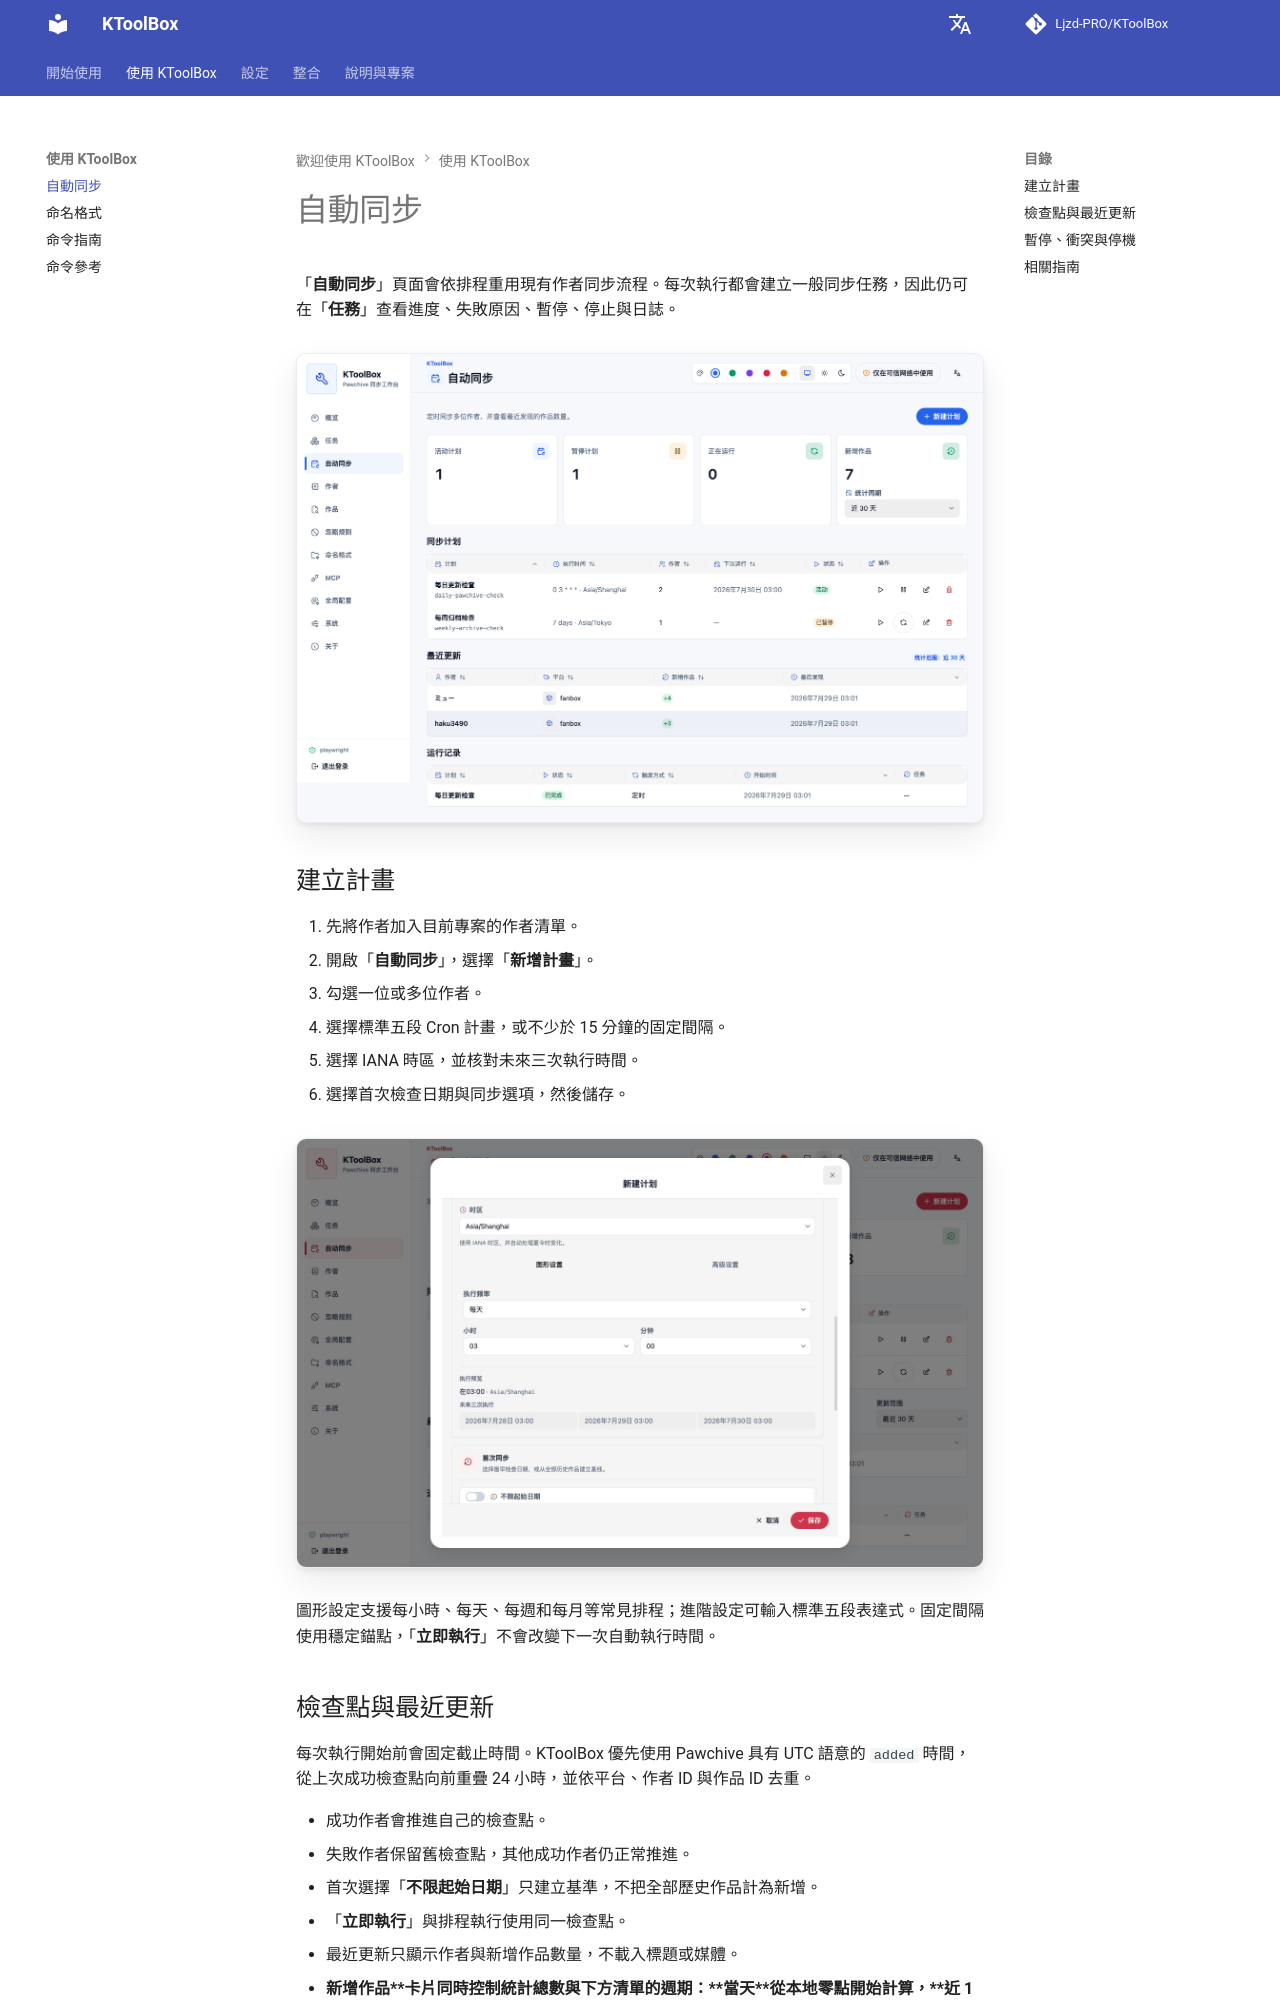

repository: Ljzd-PRO/KToolBox · page: master/zh-Hant/automatic-sync/index.html · generator: mkdocs

# 自動同步

「**自動同步**」頁面會依排程重用現有作者同步流程。每次執行都會建立一般同步任務，因此仍可在「**任務**」查看進度、失敗原因、暫停、停止與日誌。

![自動同步計畫與最近更新](../assets/webui/42-auto-sync-showcase-desktop-light.png)

## 建立計畫

1. 先將作者加入目前專案的作者清單。
2. 開啟「**自動同步**」，選擇「**新增計畫**」。
3. 勾選一位或多位作者。
4. 選擇標準五段 Cron 計畫，或不少於 15 分鐘的固定間隔。
5. 選擇 IANA 時區，並核對未來三次執行時間。
6. 選擇首次檢查日期與同步選項，然後儲存。

![Cron 計畫與未來執行預覽](../assets/webui/38-auto-sync-schedule-preview-light.png)

圖形設定支援每小時、每天、每週和每月等常見排程；進階設定可輸入標準五段表達式。固定間隔使用穩定錨點，「**立即執行**」不會改變下一次自動執行時間。

## 檢查點與最近更新

每次執行開始前會固定截止時間。KToolBox 優先使用 Pawchive 具有 UTC 語意的 `added` 時間，從上次成功檢查點向前重疊 24 小時，並依平台、作者 ID 與作品 ID 去重。

- 成功作者會推進自己的檢查點。
- 失敗作者保留舊檢查點，其他成功作者仍正常推進。
- 首次選擇「**不限起始日期**」只建立基準，不把全部歷史作品計為新增。
- 「**立即執行**」與排程執行使用同一檢查點。
- 最近更新只顯示作者與新增作品數量，不載入標題或媒體。
- **新增作品**卡片同時控制統計總數與下方清單的週期：**當天**從本地零點開始計算，**近 1 天**、7 天、14 天和 30 天均為滾動時間視窗。
